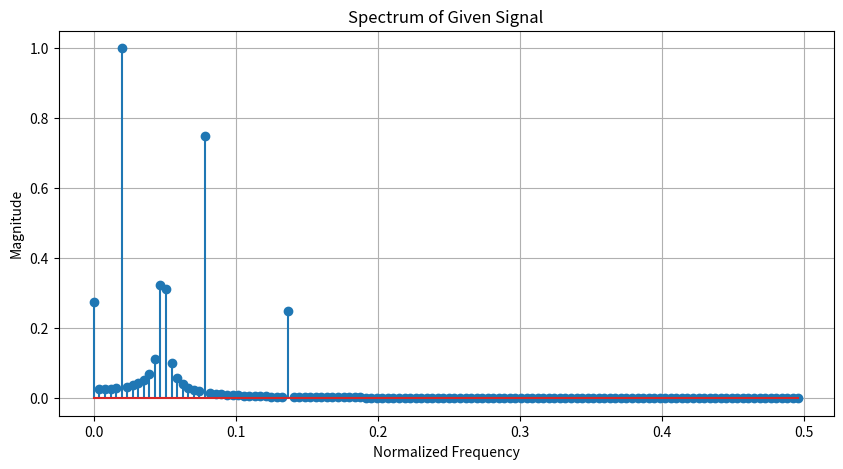

The script that saved this image:
import numpy as np
import matplotlib.pyplot as plt

# Number of samples
N = 256

# Sample index
k = np.arange(N)

# Given signal
x = (
    0.25
    + 2 * np.sin(2 * np.pi * 5 * k / N)
    + np.sin(2 * np.pi * 12.5 * k / N)
    + 1.5 * np.sin(2 * np.pi * 20 * k / N)
    + 0.5 * np.sin(2 * np.pi * 35 * k / N)
)

# FFT
X = np.fft.fft(x)

# Frequency
freq = np.fft.fftfreq(N)

# Magnitude
magnitude = np.abs(X) / N

# Plot positive frequencies
positive = freq >= 0

plt.figure(figsize=(10, 5))
plt.stem(freq[positive], magnitude[positive])

plt.title("Spectrum of Given Signal")
plt.xlabel("Normalized Frequency")
plt.ylabel("Magnitude")
plt.grid(True)

plt.show()
